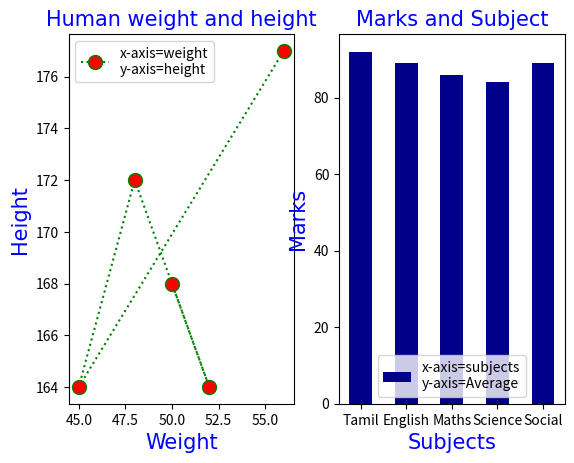

Here is the Python script that generated this plot:
from matplotlib import pyplot as plt

w=[56,45,48,52,50]
h=[177,164,172,164,168]

marks={'Tamil':92,'English':89,'Maths':86,'Science':84,'Social':89}

s=list(marks.keys())
m=list(marks.values())

plt.subplot(1,2,1)
plt.plot(w,h,color='green',ms=10 ,marker='o',mfc='red',ls=':' ,label='x-axis=weight''\n''y-axis=height')
plt.title('Human weight and height',font='cambria',size=15,color='blue')
plt.xlabel("Weight",font='cambria',size=15,c='blue')
plt.ylabel("Height",font='cambria',size=15,c='blue')

plt.legend()

plt.subplot(1,2,2)
plt.bar(s,m,color='darkblue',width=0.5 ,label='x-axis=subjects''\n''y-axis=Average')
plt.title('Marks and Subject',font='cambria',size=15,color='blue')
plt.xlabel("Subjects",font='cambria',size=15,c='blue')
plt.ylabel("Marks",font='cambria',size=15,c='blue')

plt.legend()

plt.show()
